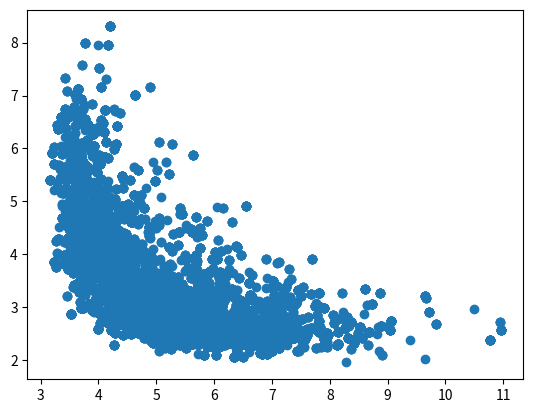

The script that saved this image:
import numpy as np
import numpy.random as npr
import matplotlib.pyplot as plt
from scipy.stats import multivariate_normal, norm

generator = npr.Generator(npr.MT19937())

# Simple metropolis (not MH) implementation for one variable

def metropolis(samples = 10000, n_cores = 4, n_chains = 4, tune = 3000):
    # set up result array
    total_samples = samples + tune
    variables = ["U", "G"]
    samples = {variable: [None] * total_samples for variable in variables}
    accepted = 0
    rejected = 0
    
    # prior
    prior_mean = [5, 3]
    prior_sigma = [[4, -2], [-2, 4]]
    prior_pdf = lambda rnd: multivariate_normal.pdf(rnd, prior_mean, prior_sigma)
    prior_candidate = lambda mean: generator.multivariate_normal([mean[0], mean[1]], prior_sigma)
    # posterior
    posterior_std = 2e-4
    posterior_candidate = lambda mean: generator.normal(mean, posterior_std)
    posterior_operator = lambda u: -1 / 80 * (3 / np.exp(u[0]) + 1 / np.exp(u[1]))
    starting_value = -1e-3 
    posterior_pdf = lambda rnd: norm.pdf(rnd, starting_value, posterior_std)

    # sampling process
    u = prior_mean
    g = starting_value
    for iteration in range(total_samples):
        # get U candidate sample
        u_candidate = prior_candidate(u)
        # get G candidate sample
        g_mean = posterior_operator(u_candidate)
        g_candidate = posterior_candidate(g_mean)

        # accept/reject candidates
        u_current_probablity = prior_pdf(u)
        u_candidate_probability = prior_pdf(u_candidate)
        u_threshold = min([1, u_candidate_probability / u_current_probablity])
        u_random_probability = npr.uniform()

        g_current_probablity = posterior_pdf(g)
        g_candidate_probability = posterior_pdf(g_candidate)
        g_threshold = min([1, g_candidate_probability / g_current_probablity])
        g_random_probability = npr.uniform()

        if np.all([
            u_random_probability < u_threshold,
            g_random_probability < g_threshold
        ]):
            samples["U"][iteration] = u_candidate
            samples["G"][iteration] = g_candidate
            u = u_candidate
            g = g_candidate
            accepted += 1
        else:
            samples["U"][iteration] = u
            samples["G"][iteration] = g
            rejected += 1
    print((accepted, rejected))
    return samples


if __name__ == "__main__":
    idata = metropolis(samples=10000)
    x = [d[0] for d in idata["U"]]
    y = [d[1] for d in idata["U"]]
    plt.scatter(x, y)
    plt.show()
 